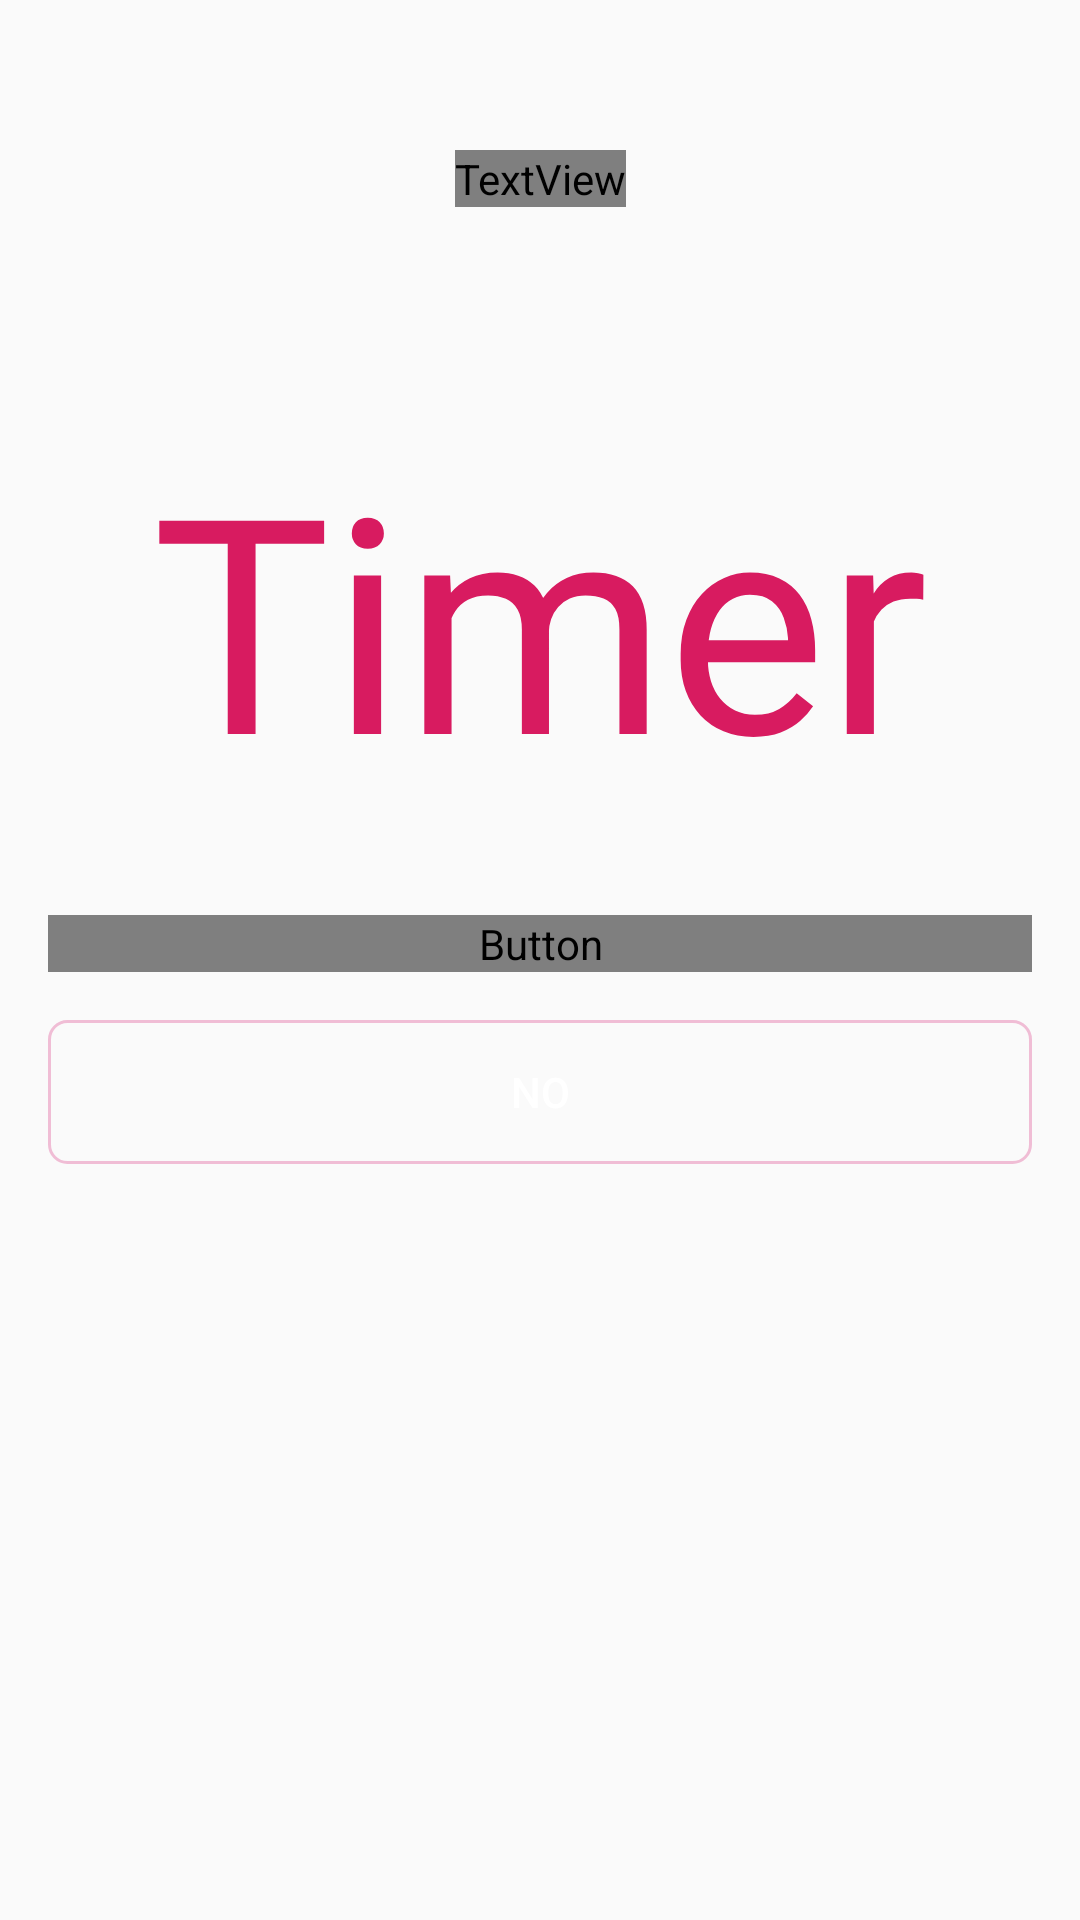

The Android layout XML behind this screen, and the referenced resources:
<!-- AndroidManifest.xml: application theme AppTheme -->
<!-- res/layout/activity_emergency.xml -->
<?xml version="1.0" encoding="utf-8"?>
<androidx.constraintlayout.widget.ConstraintLayout xmlns:android="http://schemas.android.com/apk/res/android"
    xmlns:app="http://schemas.android.com/apk/res-auto"
    xmlns:tools="http://schemas.android.com/tools"
    android:layout_width="match_parent"
    android:layout_height="match_parent"
    android:background="@drawable/bg"
    tools:context=".EmergencyActivity">

    <TextView
        android:id="@+id/emergency_text"
        android:layout_width="wrap_content"
        android:layout_height="wrap_content"
        android:layout_marginTop="50dp"
        android:fontFamily="@font/roboto"
        android:text="@string/is_there_an_emergency"
        android:textAllCaps="true"
        android:textColor="@android:color/white"
        android:textStyle="bold"
        app:layout_constraintEnd_toEndOf="parent"
        app:layout_constraintStart_toStartOf="parent"
        app:layout_constraintTop_toTopOf="parent"
        tools:textAppearance="@style/TextAppearance.AppCompat.Large" />

    <Button
        android:id="@+id/no_btn"
        android:layout_width="0dp"
        android:layout_height="wrap_content"
        android:layout_marginStart="16dp"
        android:layout_marginTop="16dp"
        android:layout_marginEnd="16dp"
        android:background="@drawable/white_button"
        android:text="@string/no"
        android:textColor="@android:color/white"
        app:layout_constraintEnd_toEndOf="parent"
        app:layout_constraintStart_toStartOf="parent"
        app:layout_constraintTop_toBottomOf="@+id/yes_btn" />

    <Button
        android:id="@+id/yes_btn"
        android:layout_width="0dp"
        android:layout_height="wrap_content"
        android:layout_marginStart="16dp"
        android:layout_marginTop="16dp"
        android:layout_marginEnd="16dp"
        android:background="@drawable/button_background"
        android:fontFamily="@font/roboto"
        android:text="@string/yes"
        android:textColor="@android:color/white"
        app:layout_constraintEnd_toEndOf="parent"
        app:layout_constraintStart_toStartOf="parent"
        app:layout_constraintTop_toBottomOf="@+id/timerText" />

    <TextView
        android:id="@+id/timerText"
        android:layout_width="wrap_content"
        android:layout_height="150dp"
        android:layout_marginTop="70dp"
        android:text="@string/timer"
        android:textColor="@color/colorAccent"
        android:textSize="100sp"
        app:layout_constraintEnd_toEndOf="parent"
        app:layout_constraintStart_toStartOf="parent"
        app:layout_constraintTop_toBottomOf="@+id/emergency_text" />

</androidx.constraintlayout.widget.ConstraintLayout>
<!-- resources referenced by this layout -->
<resources>
  <color name="colorAccent">#D81B60</color>
  <!-- drawable button_background (drawable) -->
  <?xml version="1.0" encoding="utf-8"?>
  <shape xmlns:android="http://schemas.android.com/apk/res/android" android:shape="rectangle">
      <stroke android:width="1dp" android:color="@color/colorPrimary" />
      <solid android:color="@color/colorPrimary"/>
      <corners android:radius="6dp" />
  
  </shape>
  <!-- drawable white_button (drawable) -->
  <?xml version="1.0" encoding="utf-8"?>
  <shape xmlns:android="http://schemas.android.com/apk/res/android" android:shape="rectangle">
      <stroke android:width="1dp" android:color="@color/colorPrimary" />
      <corners android:radius="6dp" />
  
  </shape>
  <string name="is_there_an_emergency">Is there an emergency?</string>
  <string name="no">NO</string>
  <string name="timer">Timer</string>
  <string name="yes">YES</string>
  <style name="AppTheme" parent="Theme.AppCompat.Light.DarkActionBar">
          
          <item name="colorPrimary">@color/colorPrimary</item>
          <item name="colorPrimaryDark">@color/colorPrimaryDark</item>
          <item name="colorAccent">@color/colorAccent</item>
          <item name="android:textColorHint">#d3d3d3</item>
      </style>
  <color name="colorPrimary">#f0bdd5</color>
  <color name="colorPrimaryDark">#f0bcb4</color>
</resources>
